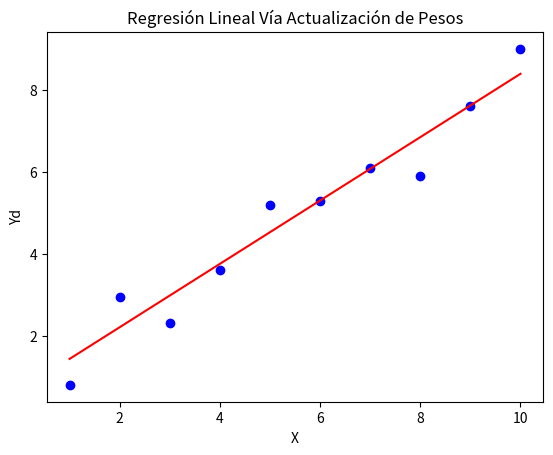

Here is the Python script that generated this plot:
# Regresion lineal vía actualización de pesos
import numpy as np
import matplotlib.pyplot as plt
import time

# 1.- Definir los datos de entrada 
X = np.array([1,2,3,4,5,6,7,8,9,10])
Yd = np.array([0.8,2.95,2.3,3.6,5.2,5.3,6.1,5.9,7.6,9])

# 2.- Definir parametros
a = 0.7
b = 0.9
lr = 0.001
epocas = 4000
m = len(Yd)

Yobt = np.zeros(m)
start_time = time.time()
for i in range(epocas):
    # 3.- Calculamos Yobt
    Yobt = a * X + b
    a -= (lr / m) * np.sum((Yobt - Yd) * X)
    b -= (lr / m) * np.sum((Yobt - Yd))
    
    ECM = (1 / (2 * m)) * np.sum(Yobt - Yd) **2

print(f"a = { a }")
print(f"b = { b }")

end_time = time.time()
print(f"El tiempo de ejecución es de {end_time - start_time} segundos")

# 4.- Grafica de las funciones
plt.scatter(X, Yd, color='blue', label='Datos originales')  # Graficar puntos 
plt.plot(X, Yobt, color='red', label='Recta de regresión')  # Graficar línea

plt.xlabel('X')  
plt.ylabel('Yd')  
plt.title('Regresión Lineal Vía Actualización de Pesos')  

plt.show()
